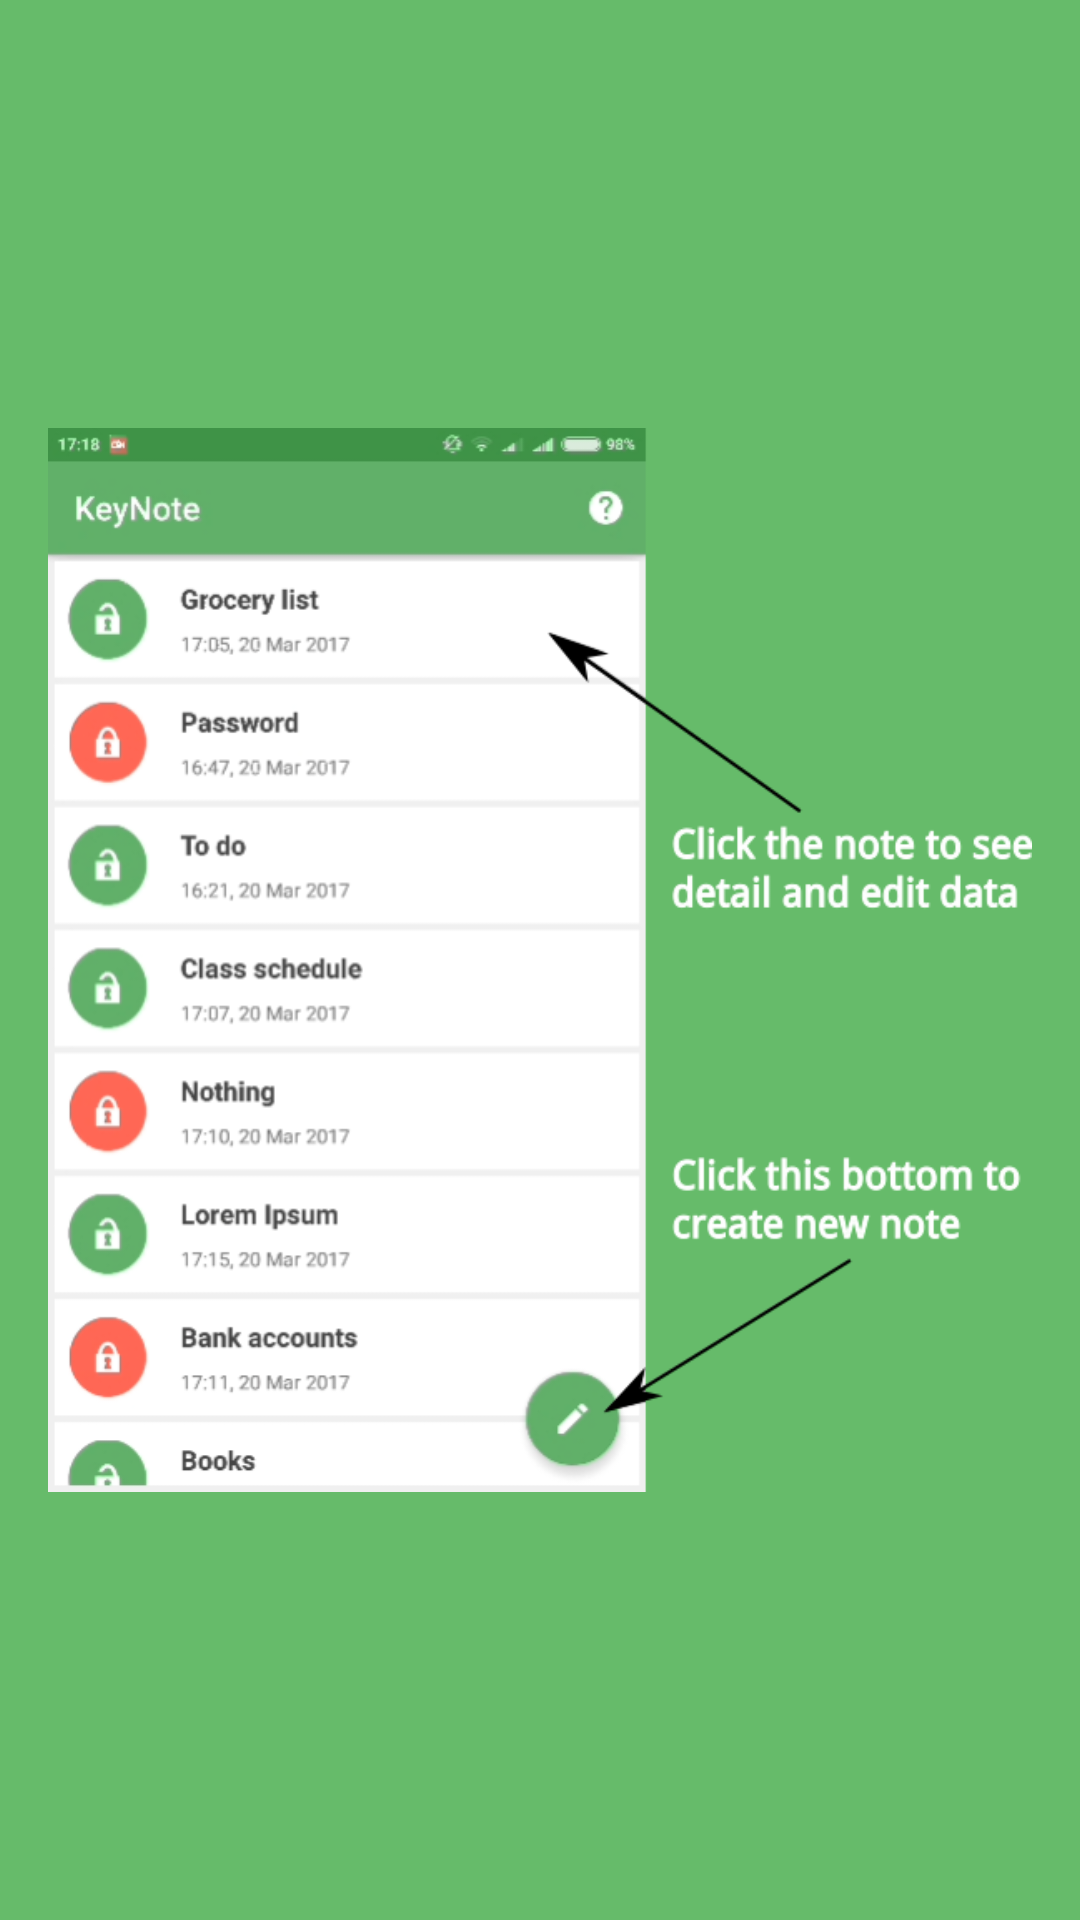

Layout XML and referenced resources for this Android screen:
<!-- AndroidManifest.xml: application theme AppTheme -->
<!-- res/layout/fragment_intro_one.xml -->
<?xml version="1.0" encoding="utf-8"?>
<LinearLayout
    xmlns:android="http://schemas.android.com/apk/res/android"
    android:layout_width="match_parent"
    android:background="@color/colorPrimary"
    android:orientation="vertical"
    android:layout_height="match_parent">
    <ImageView
        android:padding="16dp"
        android:layout_width="wrap_content"
        android:layout_height="wrap_content"
        android:src="@drawable/intro2"/>
</LinearLayout>
<!-- resources referenced by this layout -->
<resources>
  <color name="colorPrimary">#66BB6A</color>
  <!-- drawable intro2: png bitmap (drawable-mdpi, 96467 bytes) -->
  <style name="AppTheme" parent="Theme.AppCompat.Light.NoActionBar">
          
          <item name="colorPrimary">@color/colorPrimary</item>
          <item name="colorPrimaryDark">@color/colorPrimaryDark</item>
          <item name="colorAccent">@color/colorAccent</item>
      </style>
  <color name="colorPrimaryDark">#43A047</color>
  <color name="colorAccent">#00E5FF</color>
</resources>
